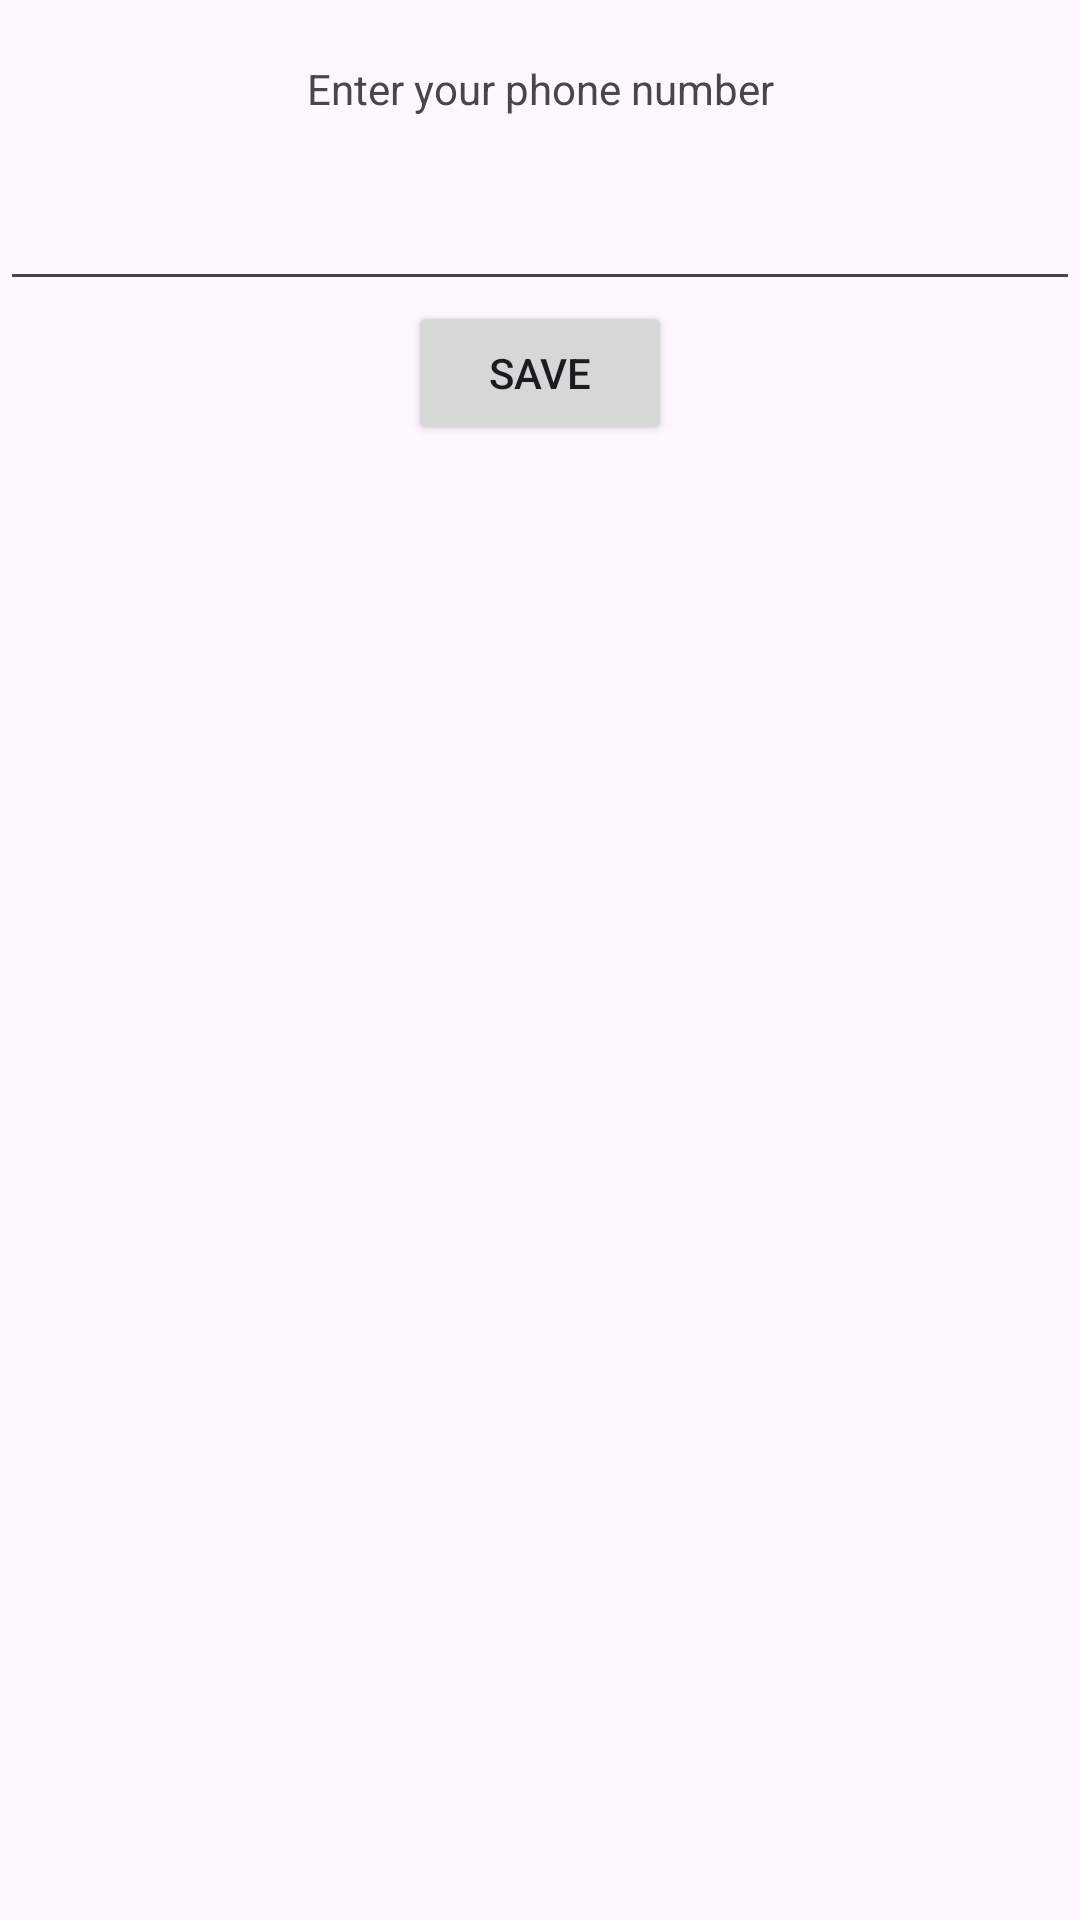

The Android layout XML behind this screen, and the referenced resources:
<!-- AndroidManifest.xml: application theme Theme.PushPopDemo -->
<!-- res/layout/popup_dia_layout.xml -->
<?xml version="1.0" encoding="utf-8"?>
<layout xmlns:android="http://schemas.android.com/apk/res/android"
    xmlns:app="http://schemas.android.com/apk/res-auto">

    <data>

    </data>

    <androidx.constraintlayout.widget.ConstraintLayout
        android:layout_width="match_parent"
        android:layout_height="match_parent">

        <androidx.appcompat.widget.AppCompatTextView
            android:id="@+id/lbl_ph__number"
            android:layout_width="match_parent"
            android:layout_height="wrap_content"
            app:layout_constraintStart_toStartOf="parent"
            app:layout_constraintEnd_toEndOf="parent"
            app:layout_constraintTop_toTopOf="parent"
            android:text="@string/enter_your_phone_number"
            android:gravity="center"
            android:layout_marginTop="@dimen/dp_20"
            />
        <androidx.appcompat.widget.AppCompatEditText
            android:id="@+id/edt_ph_number"
            android:layout_width="match_parent"
            android:layout_height="wrap_content"
            app:layout_constraintStart_toStartOf="parent"
            app:layout_constraintTop_toBottomOf="@+id/lbl_ph__number"
            app:layout_constraintEnd_toEndOf="parent"
            android:layout_marginTop="@dimen/dp_20"/>
        <Button
            android:id="@+id/btn_save"
            android:layout_width="wrap_content"
            android:layout_height="wrap_content"
            app:layout_constraintTop_toBottomOf="@id/edt_ph_number"
            app:layout_constraintStart_toStartOf="parent"
            app:layout_constraintEnd_toEndOf="parent"
            android:text="@string/save"/>

    </androidx.constraintlayout.widget.ConstraintLayout>
</layout>
<!-- resources referenced by this layout -->
<resources>
  <dimen name="dp_20">20dp</dimen>
  <string name="enter_your_phone_number">Enter your phone number</string>
  <string name="save">save</string>
  <style name="Theme.PushPopDemo" parent="Base.Theme.PushPopDemo" />
  <style name="Base.Theme.PushPopDemo" parent="Theme.Material3.DayNight.NoActionBar">
          
          
      </style>
</resources>
